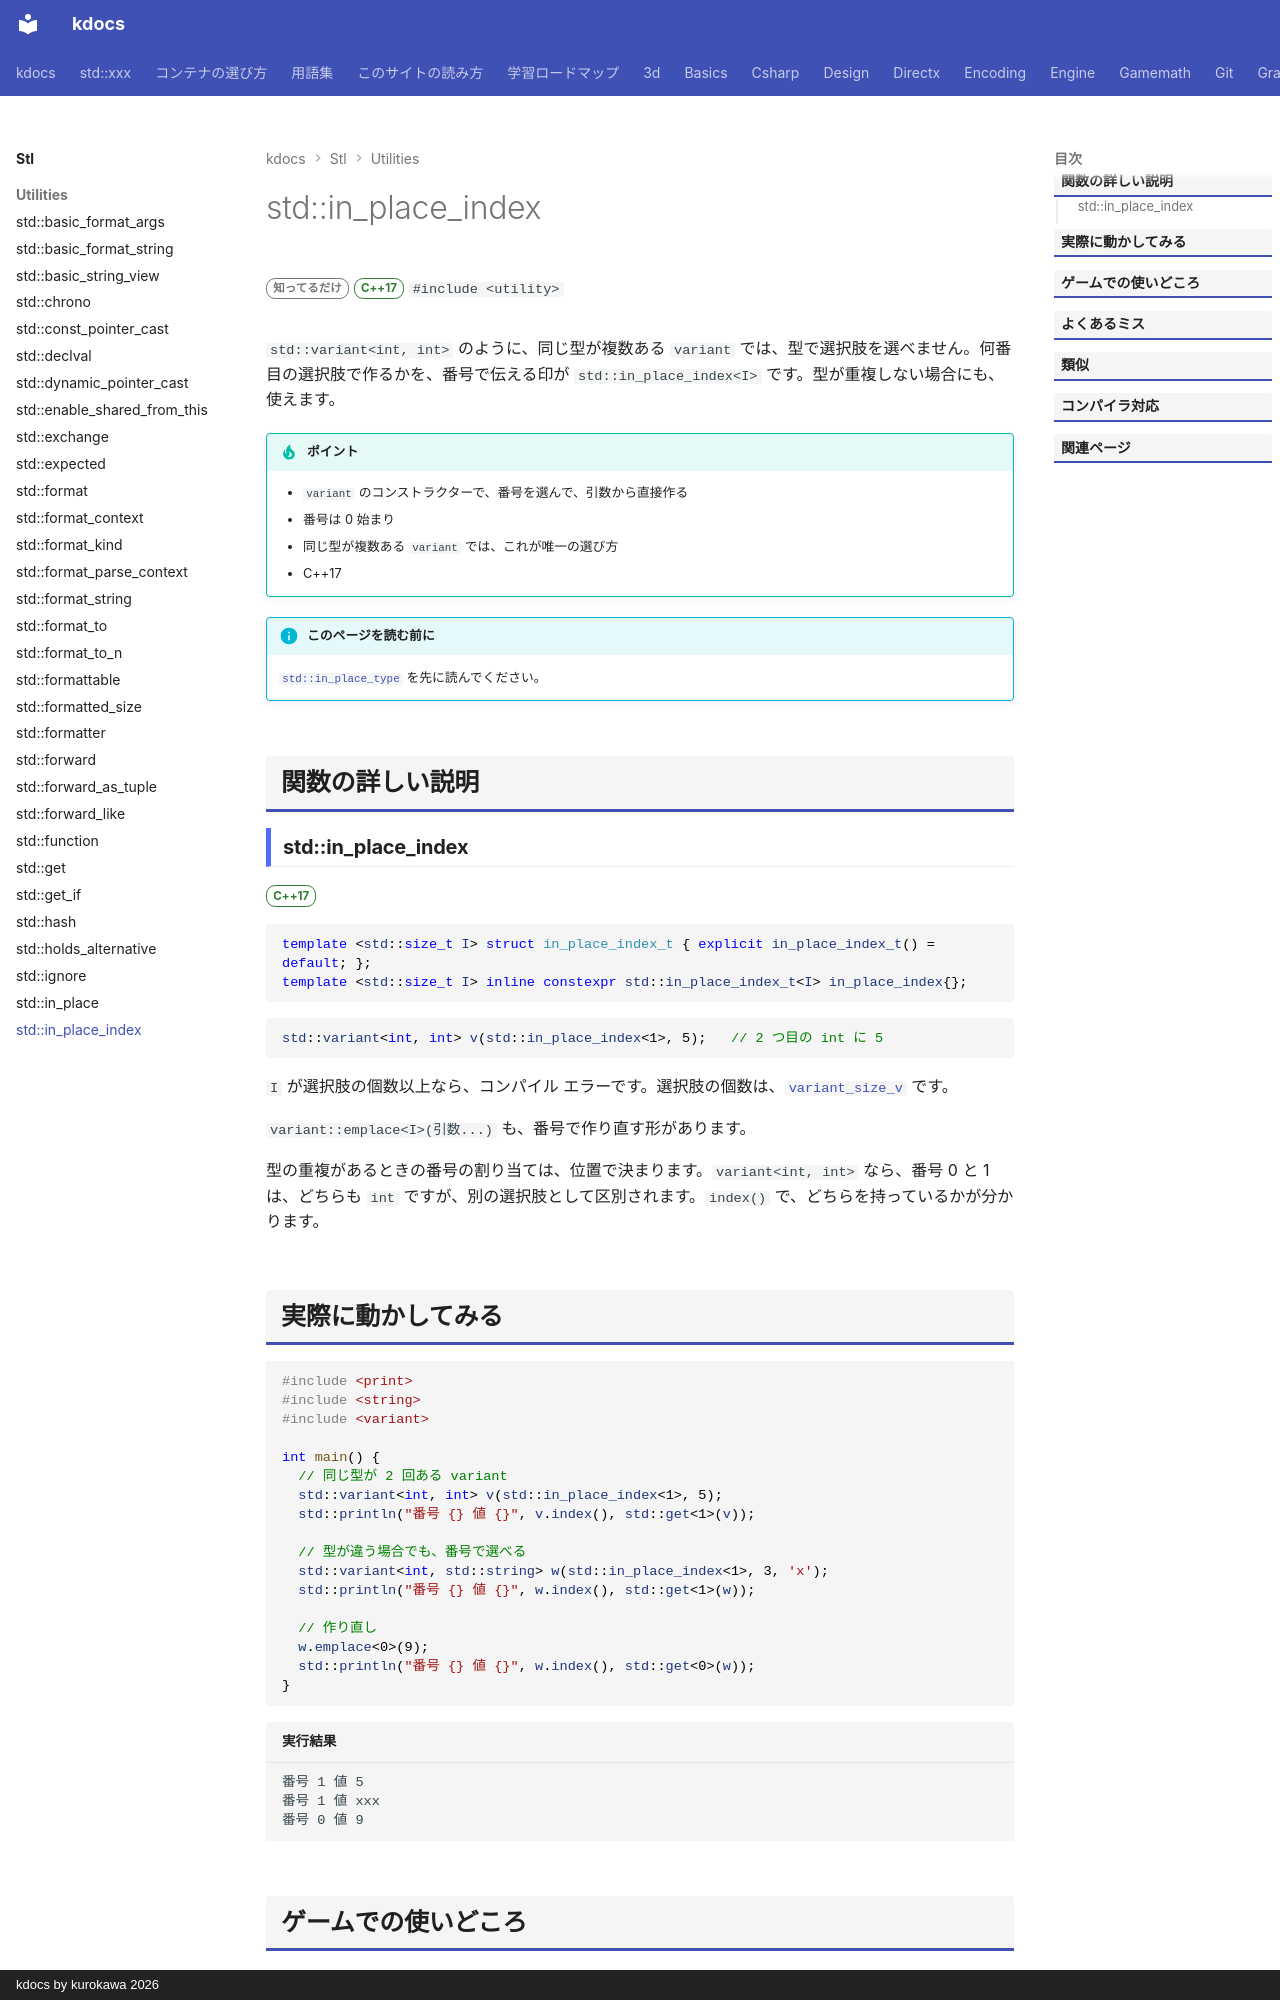

repository: qwzxdf/kdocs · page: stl/utilities/in_place_index/index.html · generator: mkdocs · copyright: kdocs by kurokawa 2026

---
title: std::in_place_index
summary: "variant に、番号を指定してその場で作らせる目印。"
order: 900
tags:
  - ユーティリティ
---

# std::in_place_index

<div class="page-badges" markdown>
<span class="rank rank-rare">知ってるだけ</span>
<span class="ver ver-17">C++17</span>
`#include <utility>`
</div>

`std::variant<int, int>` のように、同じ型が複数ある `variant` では、型で選択肢を選べません。何番目の選択肢で作るかを、番号で伝える印が `std::in_place_index<I>` です。型が重複しない場合にも、使えます。

!!! tip "ポイント"
    - `variant` のコンストラクターで、番号を選んで、引数から直接作る
    - 番号は 0 始まり
    - 同じ型が複数ある `variant` では、これが唯一の選び方
    - C++17

!!! info "このページを読む前に"
    [`std::in_place_type`](in_place_type.md) を先に読んでください。

## 関数の詳しい説明

### std::in_place_index {#in_place_index}

<span class="ver ver-17">C++17</span>

```cpp
template <std::size_t I> struct in_place_index_t { explicit in_place_index_t() = default; };
template <std::size_t I> inline constexpr std::in_place_index_t<I> in_place_index{};
```

```cpp
std::variant<int, int> v(std::in_place_index<1>, 5);   // 2 つ目の int に 5
```

`I` が選択肢の個数以上なら、コンパイル エラーです。選択肢の個数は、[`variant_size_v`](variant_size.md) です。

`variant::emplace<I>(引数...)` も、番号で作り直す形があります。

型の重複があるときの番号の割り当ては、位置で決まります。`variant<int, int>` なら、番号 0 と 1 は、どちらも `int` ですが、別の選択肢として区別されます。`index()` で、どちらを持っているかが分かります。
